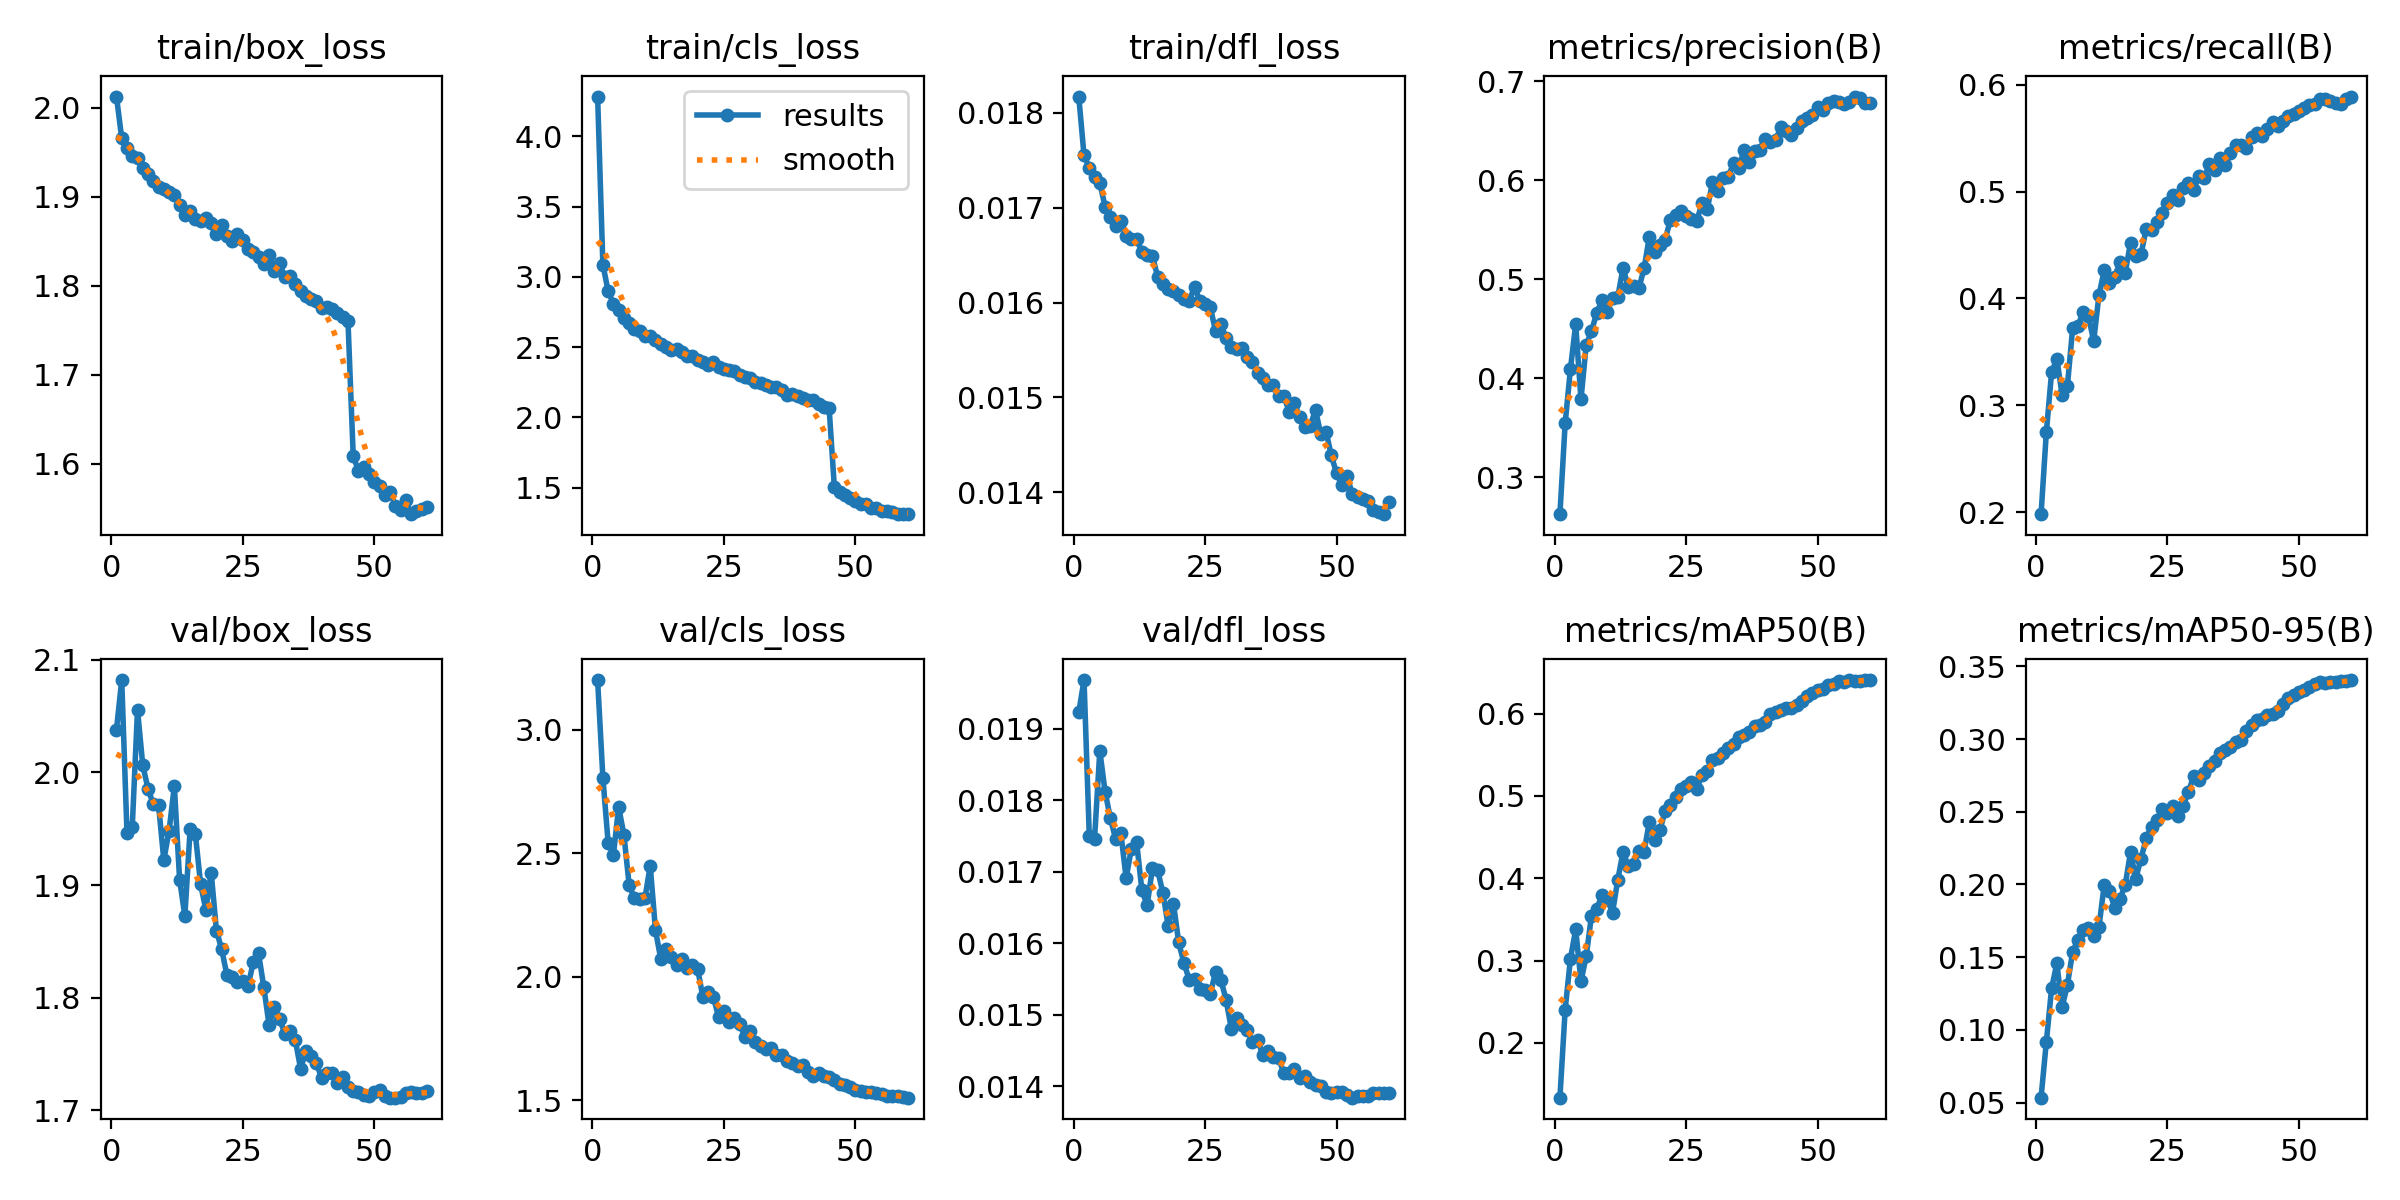

Source data for this figure (header and first rows):
epoch, time, train/box_loss, train/cls_loss, train/dfl_loss, metrics/precision(B), metrics/recall(B), metrics/mAP50(B), metrics/mAP50-95(B), val/box_loss, val/cls_loss, val/dfl_loss, lr/pg0, lr/pg1, lr/pg2, lr/pg3, lr/pg4, lr/pg5, lr/pg6, lr/pg7
1, 331, 2.012, 4.284, 0.01817, 0.2628, 0.1983, 0.1333, 0.05344, 2.038, 3.201, 0.01923, 0.015, 0.005, 0.015, 0.005, 0.015, 0.005, 0.015, 0.005
2, 525.7, 1.966, 3.088, 0.01755, 0.3548, 0.2748, 0.2404, 0.09168, 2.082, 2.806, 0.01968, 0.01499, 0.004997, 0.01499, 0.004997, 0.01499, 0.004997, 0.01499, 0.004997
3, 745.3, 1.955, 2.898, 0.01742, 0.4096, 0.331, 0.3021, 0.1286, 1.946, 2.542, 0.0175, 0.01496, 0.004986, 0.01496, 0.004986, 0.01496, 0.004986, 0.01496, 0.004986
4, 982.5, 1.946, 2.81, 0.01732, 0.4548, 0.3437, 0.3379, 0.1458, 1.951, 2.492, 0.01746, 0.01491, 0.00497, 0.01491, 0.00497, 0.01491, 0.00497, 0.01491, 0.00497
5, 1226, 1.943, 2.765, 0.01726, 0.3788, 0.3099, 0.2746, 0.1156, 2.056, 2.687, 0.01869, 0.01484, 0.004946, 0.01484, 0.004946, 0.01484, 0.004946, 0.01484, 0.004946
6, 1474, 1.933, 2.709, 0.01701, 0.4337, 0.3181, 0.3053, 0.1308, 2.006, 2.574, 0.01812, 0.01475, 0.004916, 0.01475, 0.004916, 0.01475, 0.004916, 0.01475, 0.004916
7, 1712, 1.926, 2.673, 0.0169, 0.4476, 0.372, 0.3545, 0.1536, 1.986, 2.37, 0.01775, 0.01464, 0.004879, 0.01464, 0.004879, 0.01464, 0.004879, 0.01464, 0.004879
8, 1955, 1.917, 2.632, 0.01681, 0.4661, 0.3745, 0.3628, 0.162, 1.972, 2.317, 0.01746, 0.01451, 0.004836, 0.01451, 0.004836, 0.01451, 0.004836, 0.01451, 0.004836
9, 2191, 1.911, 2.614, 0.01686, 0.479, 0.3872, 0.3792, 0.1687, 1.971, 2.315, 0.01754, 0.01436, 0.004786, 0.01436, 0.004786, 0.01436, 0.004786, 0.01436, 0.004786
10, 2431, 1.909, 2.579, 0.0167, 0.4673, 0.3836, 0.3744, 0.1699, 1.922, 2.318, 0.01691, 0.01419, 0.00473, 0.01419, 0.00473, 0.01419, 0.00473, 0.01419, 0.00473
11, 2661, 1.905, 2.579, 0.01667, 0.4807, 0.3602, 0.3583, 0.1643, 1.948, 2.449, 0.01732, 0.01401, 0.004668, 0.01401, 0.004668, 0.01401, 0.004668, 0.01401, 0.004668
12, 2897, 1.902, 2.551, 0.01667, 0.4823, 0.403, 0.3983, 0.1706, 1.988, 2.188, 0.01741, 0.0138, 0.004601, 0.0138, 0.004601, 0.0138, 0.004601, 0.0138, 0.004601
13, 3133, 1.89, 2.523, 0.01653, 0.5116, 0.4265, 0.4318, 0.1997, 1.905, 2.072, 0.01674, 0.01358, 0.004527, 0.01358, 0.004527, 0.01358, 0.004527, 0.01358, 0.004527
14, 3369, 1.879, 2.501, 0.0165, 0.4925, 0.4148, 0.4148, 0.1954, 1.873, 2.114, 0.01653, 0.01335, 0.004448, 0.01335, 0.004448, 0.01335, 0.004448, 0.01335, 0.004448
15, 3606, 1.884, 2.483, 0.01649, 0.4939, 0.4205, 0.4175, 0.184, 1.949, 2.079, 0.01705, 0.01309, 0.004364, 0.01309, 0.004364, 0.01309, 0.004364, 0.01309, 0.004364
16, 3814, 1.875, 2.488, 0.01627, 0.491, 0.4338, 0.4329, 0.1899, 1.945, 2.048, 0.01702, 0.01283, 0.004275, 0.01283, 0.004275, 0.01283, 0.004275, 0.01283, 0.004275
17, 4049, 1.872, 2.464, 0.0162, 0.5111, 0.4239, 0.4322, 0.1999, 1.901, 2.07, 0.0167, 0.01254, 0.004181, 0.01254, 0.004181, 0.01254, 0.004181, 0.01254, 0.004181
18, 4281, 1.876, 2.438, 0.01614, 0.5433, 0.4522, 0.4685, 0.2221, 1.878, 2.034, 0.01624, 0.01225, 0.004083, 0.01225, 0.004083, 0.01225, 0.004083, 0.01225, 0.004083
19, 4517, 1.87, 2.436, 0.01612, 0.5282, 0.4394, 0.4463, 0.2041, 1.911, 2.049, 0.01655, 0.01194, 0.00398, 0.01194, 0.00398, 0.01194, 0.00398, 0.01194, 0.00398
20, 4764, 1.858, 2.406, 0.01608, 0.5346, 0.4415, 0.4584, 0.2179, 1.86, 2.033, 0.01601, 0.01162, 0.003873, 0.01162, 0.003873, 0.01162, 0.003873, 0.01162, 0.003873
21, 5079, 1.868, 2.397, 0.01604, 0.5403, 0.4653, 0.4814, 0.2318, 1.843, 1.918, 0.01572, 0.01129, 0.003762, 0.01129, 0.003762, 0.01129, 0.003762, 0.01129, 0.003762
22, 5320, 1.856, 2.373, 0.01602, 0.5602, 0.4642, 0.4889, 0.2398, 1.82, 1.936, 0.01549, 0.01095, 0.003649, 0.01095, 0.003649, 0.01095, 0.003649, 0.01095, 0.003649
23, 5555, 1.85, 2.397, 0.01616, 0.5655, 0.4714, 0.4989, 0.2441, 1.818, 1.918, 0.0155, 0.0106, 0.003532, 0.0106, 0.003532, 0.0106, 0.003532, 0.0106, 0.003532
24, 5789, 1.858, 2.36, 0.01602, 0.5692, 0.4796, 0.508, 0.2522, 1.814, 1.836, 0.01536, 0.01024, 0.003412, 0.01024, 0.003412, 0.01024, 0.003412, 0.01024, 0.003412
25, 6027, 1.852, 2.342, 0.01598, 0.5641, 0.4893, 0.5119, 0.2494, 1.815, 1.861, 0.01535, 0.009869, 0.00329, 0.009869, 0.00329, 0.009869, 0.00329, 0.009869, 0.00329
26, 6261, 1.841, 2.337, 0.01595, 0.5609, 0.4969, 0.5167, 0.2538, 1.81, 1.815, 0.01529, 0.009497, 0.003166, 0.009497, 0.003166, 0.009497, 0.003166, 0.009497, 0.003166
27, 6495, 1.838, 2.329, 0.0157, 0.5587, 0.4919, 0.508, 0.2471, 1.831, 1.832, 0.0156, 0.009119, 0.00304, 0.009119, 0.00304, 0.009119, 0.00304, 0.009119, 0.00304
28, 6731, 1.832, 2.299, 0.01577, 0.5771, 0.5034, 0.526, 0.2541, 1.84, 1.808, 0.01549, 0.008737, 0.002912, 0.008737, 0.002912, 0.008737, 0.002912, 0.008737, 0.002912
29, 6962, 1.825, 2.287, 0.01563, 0.5707, 0.5078, 0.5307, 0.2635, 1.81, 1.756, 0.01521, 0.008351, 0.002784, 0.008351, 0.002784, 0.008351, 0.002784, 0.008351, 0.002784
30, 7215, 1.834, 2.28, 0.01553, 0.5982, 0.5016, 0.5433, 0.2745, 1.776, 1.78, 0.0148, 0.007964, 0.002655, 0.007964, 0.002655, 0.007964, 0.002655, 0.007964, 0.002655
31, 7526, 1.816, 2.252, 0.01551, 0.5894, 0.5141, 0.5458, 0.2721, 1.792, 1.736, 0.01496, 0.007575, 0.002525, 0.007575, 0.002525, 0.007575, 0.002525, 0.007575, 0.002525
32, 7758, 1.825, 2.246, 0.01552, 0.6022, 0.5128, 0.5521, 0.2767, 1.781, 1.719, 0.01485, 0.007186, 0.002395, 0.007186, 0.002395, 0.007186, 0.002395, 0.007186, 0.002395
33, 7996, 1.809, 2.234, 0.01543, 0.6035, 0.5257, 0.5584, 0.2818, 1.768, 1.708, 0.01479, 0.006799, 0.002266, 0.006799, 0.002266, 0.006799, 0.002266, 0.006799, 0.002266
34, 8263, 1.811, 2.218, 0.01537, 0.6179, 0.5202, 0.5631, 0.2851, 1.77, 1.71, 0.01462, 0.006413, 0.002138, 0.006413, 0.002138, 0.006413, 0.002138, 0.006413, 0.002138
35, 8482, 1.802, 2.216, 0.01526, 0.6123, 0.5313, 0.5716, 0.2902, 1.762, 1.681, 0.01465, 0.006031, 0.00201, 0.006031, 0.00201, 0.006031, 0.00201, 0.006031, 0.00201
36, 8712, 1.794, 2.196, 0.0152, 0.6312, 0.5251, 0.5742, 0.2925, 1.737, 1.682, 0.01443, 0.005653, 0.001884, 0.005653, 0.001884, 0.005653, 0.001884, 0.005653, 0.001884
37, 9007, 1.788, 2.157, 0.01513, 0.6186, 0.5356, 0.5777, 0.2945, 1.752, 1.658, 0.01449, 0.005281, 0.00176, 0.005281, 0.00176, 0.005281, 0.00176, 0.005281, 0.00176
38, 9241, 1.785, 2.165, 0.01513, 0.6297, 0.5436, 0.5845, 0.298, 1.748, 1.652, 0.01441, 0.004914, 0.001638, 0.004914, 0.001638, 0.004914, 0.001638, 0.004914, 0.001638
39, 9503, 1.783, 2.15, 0.01501, 0.631, 0.5436, 0.5858, 0.2995, 1.742, 1.64, 0.01439, 0.004555, 0.001518, 0.004555, 0.001518, 0.004555, 0.001518, 0.004555, 0.001518
40, 9736, 1.775, 2.138, 0.01501, 0.6418, 0.5406, 0.5902, 0.3055, 1.728, 1.642, 0.01418, 0.004204, 0.001401, 0.004204, 0.001401, 0.004204, 0.001401, 0.004204, 0.001401
41, 9967, 1.776, 2.124, 0.01485, 0.6389, 0.5513, 0.5991, 0.3099, 1.734, 1.614, 0.01419, 0.003863, 0.001288, 0.003863, 0.001288, 0.003863, 0.001288, 0.003863, 0.001288
42, 10200, 1.774, 2.122, 0.01494, 0.6406, 0.5547, 0.6019, 0.3134, 1.734, 1.598, 0.01424, 0.003531, 0.001177, 0.003531, 0.001177, 0.003531, 0.001177, 0.003531, 0.001177
43, 10434, 1.769, 2.098, 0.01479, 0.6542, 0.5524, 0.6043, 0.3135, 1.724, 1.61, 0.01411, 0.003211, 0.00107, 0.003211, 0.00107, 0.003211, 0.00107, 0.003211, 0.00107
44, 10667, 1.764, 2.076, 0.01469, 0.65, 0.5581, 0.6069, 0.3164, 1.729, 1.597, 0.01415, 0.002902, 0.0009674, 0.002902, 0.0009674, 0.002902, 0.0009674, 0.002902, 0.0009674
45, 10895, 1.761, 2.068, 0.0147, 0.6461, 0.5646, 0.6072, 0.3169, 1.721, 1.595, 0.01406, 0.002607, 0.0008689, 0.002607, 0.0008689, 0.002607, 0.0008689, 0.002607, 0.0008689
46, 11114, 1.609, 1.502, 0.01487, 0.6527, 0.5617, 0.6102, 0.3195, 1.718, 1.583, 0.01402, 0.002325, 0.0007749, 0.002325, 0.0007749, 0.002325, 0.0007749, 0.002325, 0.0007749
47, 11336, 1.592, 1.466, 0.01461, 0.6596, 0.5657, 0.6157, 0.3239, 1.717, 1.567, 0.01401, 0.002057, 0.0006857, 0.002057, 0.0006857, 0.002057, 0.0006857, 0.002057, 0.0006857
48, 11552, 1.596, 1.451, 0.01464, 0.6635, 0.5703, 0.6216, 0.3282, 1.714, 1.561, 0.01392, 0.001805, 0.0006016, 0.001805, 0.0006016, 0.001805, 0.0006016, 0.001805, 0.0006016
49, 11751, 1.589, 1.429, 0.01439, 0.6666, 0.5729, 0.6254, 0.3302, 1.713, 1.552, 0.0139, 0.001568, 0.0005227, 0.001568, 0.0005227, 0.001568, 0.0005227, 0.001568, 0.0005227
50, 11952, 1.579, 1.409, 0.0142, 0.6738, 0.5754, 0.629, 0.3322, 1.717, 1.54, 0.01392, 0.001348, 0.0004493, 0.001348, 0.0004493, 0.001348, 0.0004493, 0.001348, 0.0004493
51, 12146, 1.575, 1.384, 0.01408, 0.6712, 0.578, 0.6304, 0.3339, 1.718, 1.537, 0.01392, 0.001145, 0.0003816, 0.001145, 0.0003816, 0.001145, 0.0003816, 0.001145, 0.0003816
52, 12381, 1.565, 1.384, 0.01417, 0.6783, 0.5809, 0.6347, 0.3361, 1.712, 1.534, 0.01388, 0.0009593, 0.0003198, 0.0009593, 0.0003198, 0.0009593, 0.0003198, 0.0009593, 0.0003198
53, 12597, 1.568, 1.359, 0.01398, 0.6802, 0.5816, 0.6366, 0.3378, 1.711, 1.535, 0.01384, 0.0007919, 0.000264, 0.0007919, 0.000264, 0.0007919, 0.000264, 0.0007919, 0.000264
54, 12800, 1.553, 1.353, 0.01395, 0.6789, 0.5863, 0.6392, 0.3392, 1.711, 1.527, 0.01386, 0.0006432, 0.0002144, 0.0006432, 0.0002144, 0.0006432, 0.0002144, 0.0006432, 0.0002144
55, 12994, 1.548, 1.332, 0.01393, 0.6769, 0.5868, 0.6389, 0.3388, 1.712, 1.524, 0.01386, 0.0005134, 0.0001711, 0.0005134, 0.0001711, 0.0005134, 0.0001711, 0.0005134, 0.0001711
56, 13188, 1.559, 1.336, 0.01391, 0.6795, 0.5844, 0.6405, 0.3393, 1.715, 1.519, 0.01387, 0.000403, 0.0001343, 0.000403, 0.0001343, 0.000403, 0.0001343, 0.000403, 0.0001343
57, 13370, 1.543, 1.328, 0.01381, 0.6848, 0.5829, 0.6402, 0.3394, 1.717, 1.516, 0.0139, 0.0003123, 0.0001041, 0.0003123, 0.0001041, 0.0003123, 0.0001041, 0.0003123, 0.0001041
58, 13710, 1.547, 1.315, 0.01379, 0.6829, 0.5823, 0.6402, 0.3397, 1.715, 1.515, 0.0139, 0.0002414, 8.04714e-05, 0.0002414, 8.04714e-05, 0.0002414, 8.04714e-05, 0.0002414, 8.04714e-05
59, 13972, 1.549, 1.312, 0.01377, 0.6779, 0.5865, 0.6408, 0.34, 1.716, 1.513, 0.0139, 0.0001907, 6.35583e-05, 0.0001907, 6.35583e-05, 0.0001907, 6.35583e-05, 0.0001907, 6.35583e-05
60, 14194, 1.551, 1.312, 0.0139, 0.6786, 0.5888, 0.6407, 0.3406, 1.717, 1.51, 0.01391, 0.0001602, 5.33919e-05, 0.0001602, 5.33919e-05, 0.0001602, 5.33919e-05, 0.0001602, 5.33919e-05
